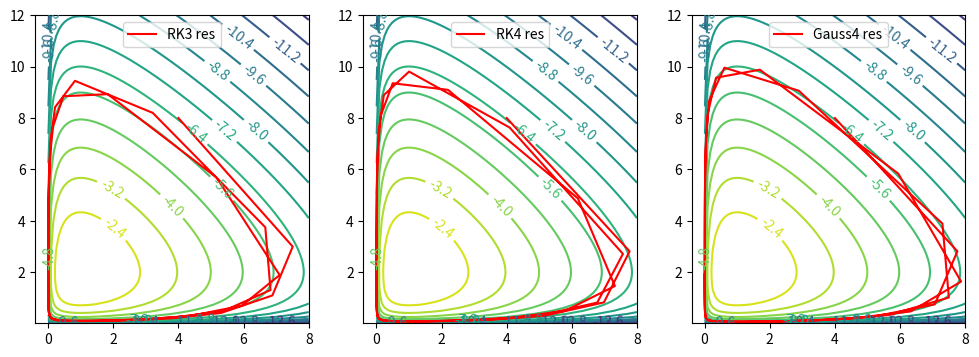

Reproduce this figure in Python.
import numpy as np
from scipy.optimize import fsolve
import matplotlib.pyplot as plt

'''
RK : 

A : matrix A of butcher tab
b : matrix b of butcher tab

'''
class RK:
    def __init__(self, A, b, ndim = 1):
        self.A = A
        self.b = b.reshape(-1, 1)
        self.c = np.sum(A, axis = 1).reshape(-1, 1)
        self.stage = len(b)
        self.ndim = ndim
        
    def __fhelper(self, model, Y):
        YY = Y.flatten()
        for i in range(self.stage):
            YY[i * self.ndim : (i + 1) * self.ndim] = model.f(YY[i * self.ndim : (i + 1) * self.ndim])
        return YY.reshape(-1, 1)
            
    def odesolve(self, model):
        e = np.ones(self.stage, dtype = np.float64).reshape(-1, 1)
        Id = np.eye(self.ndim, dtype = np.float64)
        y = model.y0.reshape(-1, 1); h = model.h
        for i in range(model.epoch):
            ff = lambda Y: (np.kron(e, y) + h * np.dot(np.kron(self.A, Id), self.__fhelper(model, Y)) - Y.reshape(-1, 1)).flatten()
            Ysol = fsolve(ff, np.kron(e, model.f(model.y0).reshape(-1, 1))).reshape(-1, 1)
            y = y + h * np.dot(np.kron(self.b.T, Id), self.__fhelper(model, Ysol))
            model.add_res(y.flatten())
        return model.res   

# Then we will test program on the well known Lotka model by RK3, RK4, Gauss4

'''
Data of Lotka Model
'''
class DataModel:
    def __init__(self, t0, y0, h, epoch, data_range = 'all'):
        self.t0 = t0
        self.y0 = y0
        self.h = h
        self.epoch = epoch
        self.data_range = data_range
        if self.data_range == 'all':
            self.res = [self.y0]
        else:
            self.res = [self.y0[data_range[0]: data_range[1]]]

    def time_mesh(self):
        end = self.t0 + self.epoch * self.h
        t = np.linspace(self.t0, end, self.epoch + 1)
        return t

    def add_res(self, y):
        self.res.append(y) if self.data_range == 'all' \
            else self.res.append(y[self.data_range[0] : self.data_range[1]])

    def get_res(self):
        return self.res
    
class LotkaModel(DataModel):
    def __init__(self, t0, y0, h, epoch, data_range = 'all'):
        DataModel.__init__(self, t0, y0, h, epoch, data_range)

    def f(self, y):
        return np.array([y[0] * (y[1] - 2), y[1] * (1 - y[0])])

'''
visuable function
'''
def my_draw_contour2d(func, var1_devid, var2_devid, curve_number = 10, is_ilustrate = True):
    x = np.linspace(var1_devid[0],  var1_devid[1],  var1_devid[2])
    y = np.linspace(var2_devid[0], var2_devid[1],  var2_devid[2])
    X, Y = np.meshgrid(x, y); Z = func(X, Y)
    ctor = plt.contour(X, Y, Z, curve_number)
    if is_ilustrate:
        plt.clabel(ctor)
        
def draw_numeric2d(res_record, color = "red", marker = None, label = None):
    x_plt = []; y_plt = []
    for point in res_record:
        x_plt.append(point[0]); y_plt.append(point[1])
    plt.plot(x_plt, y_plt, color = color, marker = marker, label = label)
    
'''
test function

'''
def RK3(model, ndim):
    A = np.array([ [0, 0, 0], [1 / 2, 0, 0], [-1, 2, 0] ], dtype = np.float64)
    b = np.array([1 / 6, 2 / 3, 1 / 6], dtype = np.float64)
    rk = RK(A, b, ndim)
    res = rk.odesolve(model)
    return res

def RK4(model, ndim):
    A = np.array([ [0, 0, 0, 0], [1 / 2, 0, 0, 0], [0, 1 / 2, 0, 0], [0, 0, 1, 0] ], dtype = np.float64)
    b = np.array([1 / 6, 2 / 6, 2 / 6, 1 / 6], dtype = np.float64)
    rk = RK(A, b, ndim)
    res = rk.odesolve(model)
    return res

def Gauss4(model, ndim):
    A = np.array([ [1 / 4, 1 / 4 - np.sqrt(3) / 6], [1 / 4 + np.sqrt(3) / 6, 1 / 4] ], dtype = np.float64)
    b = np.array([1 / 2, 1 / 2], dtype = np.float64)
    rk = RK(A, b, ndim)
    res = rk.odesolve(model)
    return res

def RK_test():
    y0 = np.array([4, 8], dtype = np.float64)
    h = [0.2, 0.2, 0.2]
    epoch = [100, 100, 100]
    ndim = 2
    
    methods = [RK3, RK4, Gauss4]
    labels = ['RK3 res', 'RK4 res', 'Gauss4 res']

    f_lotka = lambda u, v: np.log(u) - u + 2 * np.log(v) - v
    

    plt.figure(figsize=(12, 4))
    for i in range(3):
        plt.subplot(1, 3, i+1)
        model = LotkaModel(0, y0, h[i], epoch[i])
        res = methods[i](model, ndim)
        my_draw_contour2d(f_lotka, (0.01, 8, 100), (0.01, 12, 100), curve_number = 20)
        draw_numeric2d(res, label= labels[i])
        plt.legend()
    plt.show()
 
if __name__ == '__main__':
    RK_test()
